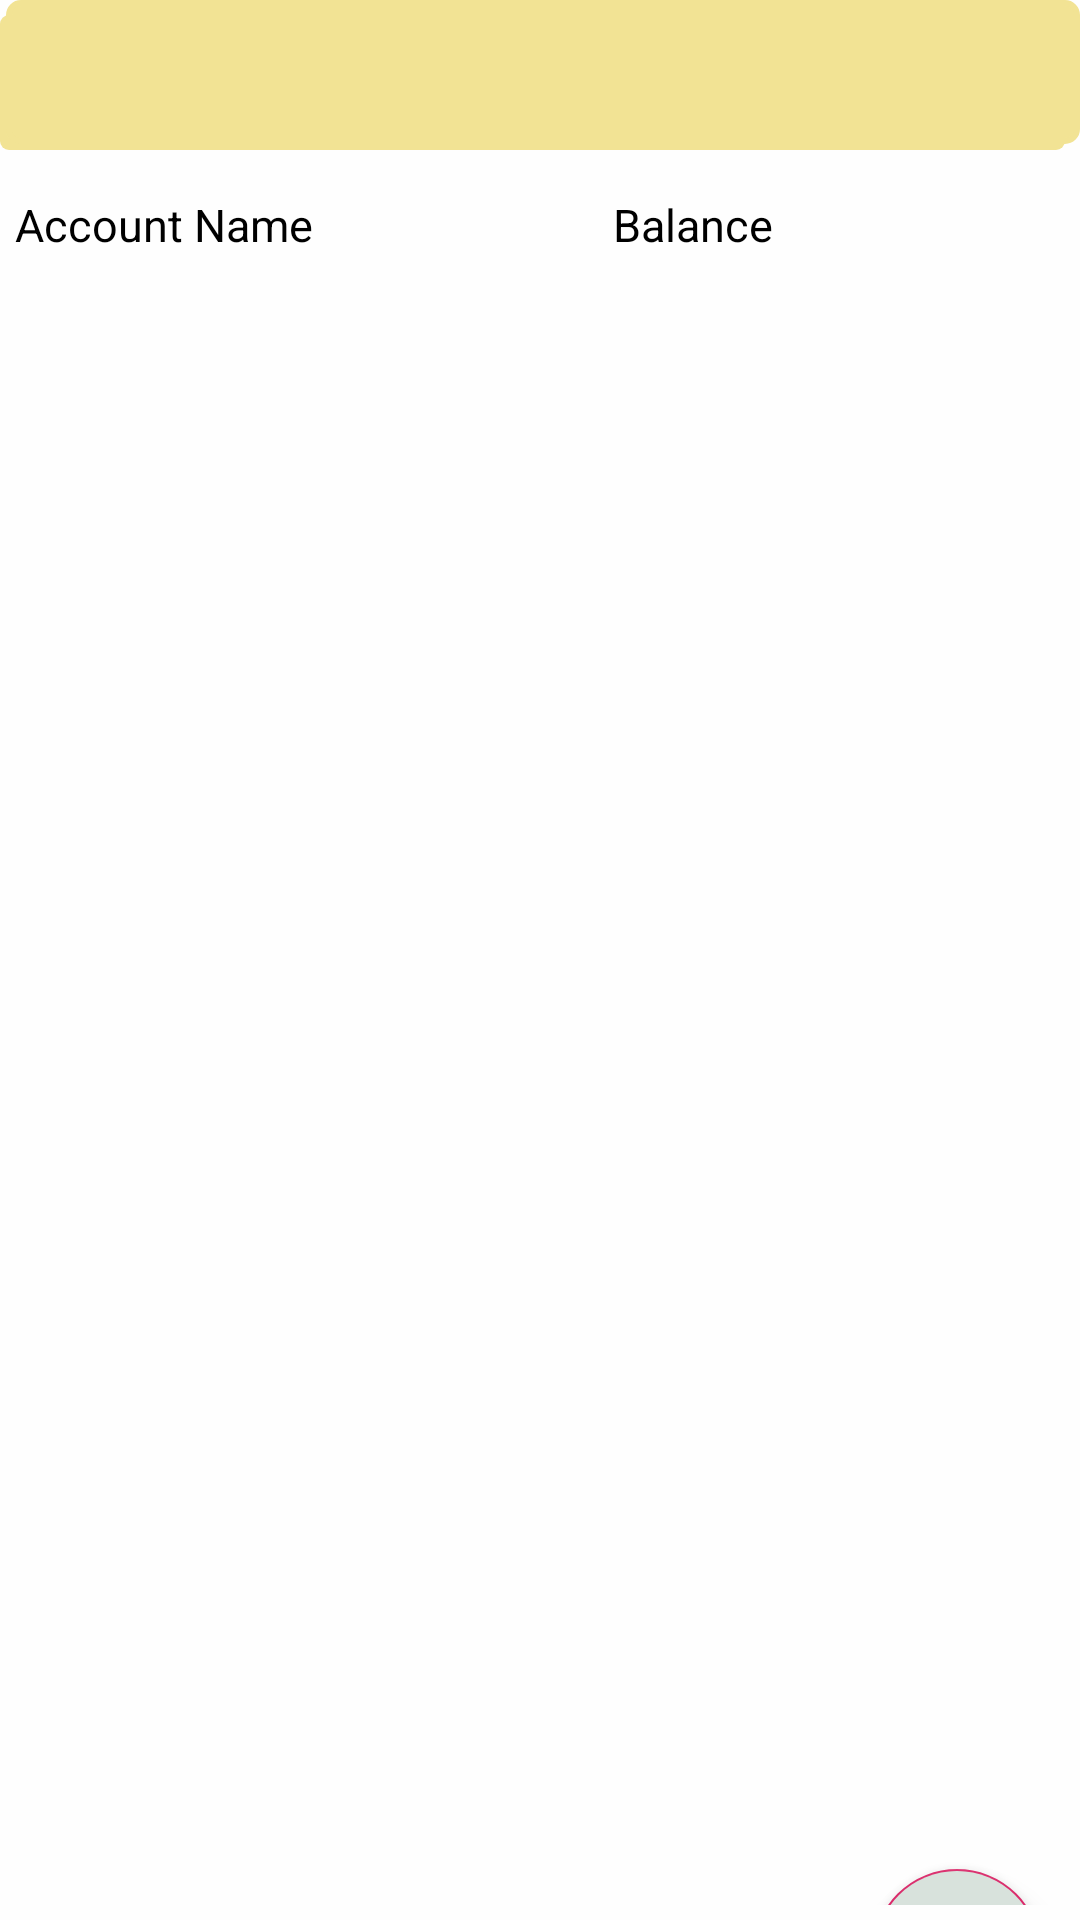

Write the Android layout XML for this screen, with the resource values it uses.
<!-- AndroidManifest.xml: application theme AppTheme -->
<!-- res/layout/bank.xml -->
<?xml version="1.0" encoding="utf-8"?>
<LinearLayout xmlns:android="http://schemas.android.com/apk/res/android"
    android:layout_width="match_parent"
    android:layout_height="match_parent"
    android:background="#fefefe"
    android:orientation="vertical">

    <android.support.v7.widget.Toolbar
        android:id="@+id/toolbar"
        android:layout_width="match_parent"
        android:layout_height="50dp"
        android:layout_marginStart="0dp"
        android:layout_marginTop="0dp"
        android:background="@layout/button_shadow"
        android:backgroundTint="#F2E394" />

    <LinearLayout
        android:layout_width="match_parent"
        android:layout_height="43dp"
        android:background="#fefefe"
        android:orientation="horizontal"
        android:padding="5dp">

        <TextView
            android:layout_width="wrap_content"
            android:layout_height="wrap_content"
            android:gravity="bottom"
            android:text="Account Name"
            android:textColor="@color/black"
            android:textSize="15sp" />

        <TextView
            android:layout_width="wrap_content"
            android:layout_height="30dp"
            android:layout_marginStart="100dp"
            android:gravity="bottom"
            android:text="Balance"
            android:textColor="@color/black"
            android:textSize="15sp" />
    </LinearLayout>

    <LinearLayout
        android:layout_width="match_parent"
        android:layout_height="match_parent"
        android:padding="5dp"
        android:orientation="vertical">

        <android.support.v7.widget.RecyclerView
            android:id="@+id/textView10"
            android:layout_width="match_parent"
            android:layout_height="517dp"
            android:scrollbars="vertical" />

        <android.support.design.widget.FloatingActionButton
        android:id="@+id/fab"
        android:layout_width="wrap_content"
        android:layout_height="203dp"
        android:layout_gravity="right"
        android:layout_marginTop="8dp"
        android:layout_marginEnd="8dp"
        android:layout_marginBottom="8dp"
        android:backgroundTint="#D8E2DC"
        android:src="@drawable/add">

    </android.support.design.widget.FloatingActionButton>
    </LinearLayout>
</LinearLayout>
<!-- res/layout/button_shadow.xml (included above) -->
<?xml version="1.0" encoding="utf-8"?>
<selector xmlns:android="http://schemas.android.com/apk/res/android"
     xmlns:app="http://schemas.android.com/apk/res-auto"
    android:layout_width="match_parent"
    android:layout_height="match_parent">
        <item>
            <layer-list>
                <item android:right="5dp" android:top="5dp">
                    <shape>
                        <corners android:radius="3dp" />
                        <solid android:color="#D6D6D6" />
                    </shape>
                </item>
                <item android:bottom="2dp" android:left="2dp">
                    <shape>
                        <gradient android:angle="270"
                            android:endColor="#ffff" android:startColor="#fefefa" />
                        <stroke android:width="2dp" android:color="#000" />
                        <corners android:radius="4dp" />
                        <padding android:bottom="10dp" android:left="10dp"
                            android:right="10dp" android:top="10dp" />
                    </shape>
                </item>
            </layer-list>
        </item>



    </selector>
<!-- resources referenced by this layout -->
<resources>
  <color name="black">#000000</color>
  <!-- drawable add: png bitmap (drawable, 1777 bytes) -->
  <style name="AppTheme" parent="Theme.AppCompat.Light.NoActionBar">
          
          <item name="colorPrimary">@color/colorPrimary</item>
          <item name="colorPrimaryDark">@color/colorPrimaryDark</item>
          <item name="colorAccent">@color/colorAccent</item>
      </style>
  <color name="colorPrimary">#008577</color>
  <color name="colorPrimaryDark">#00574B</color>
  <color name="colorAccent">#D81B60</color>
</resources>
